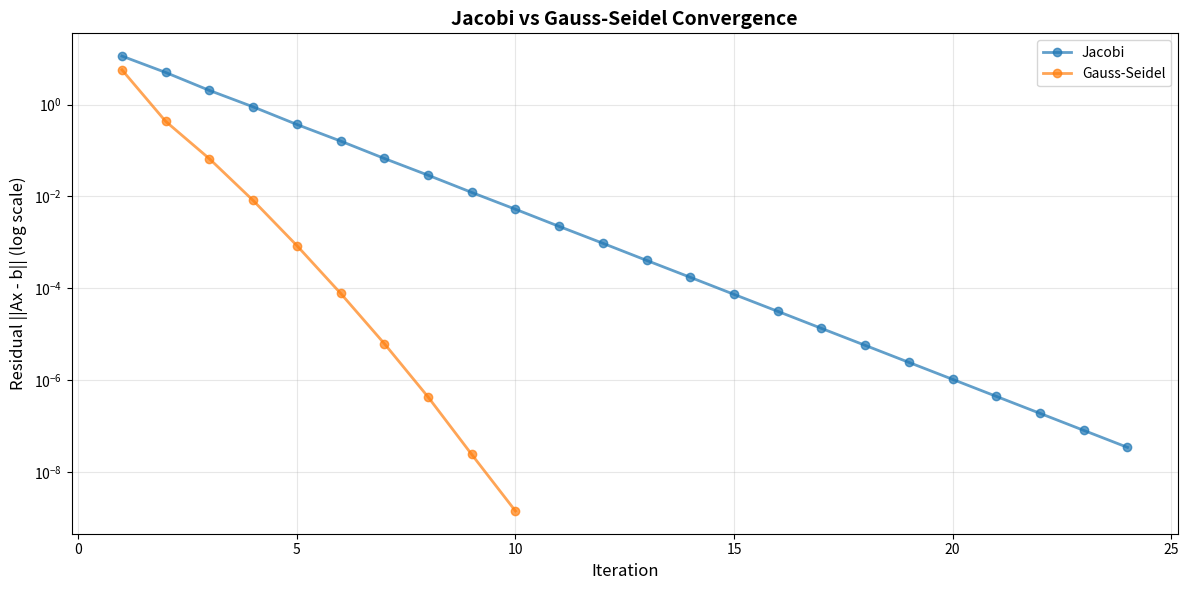
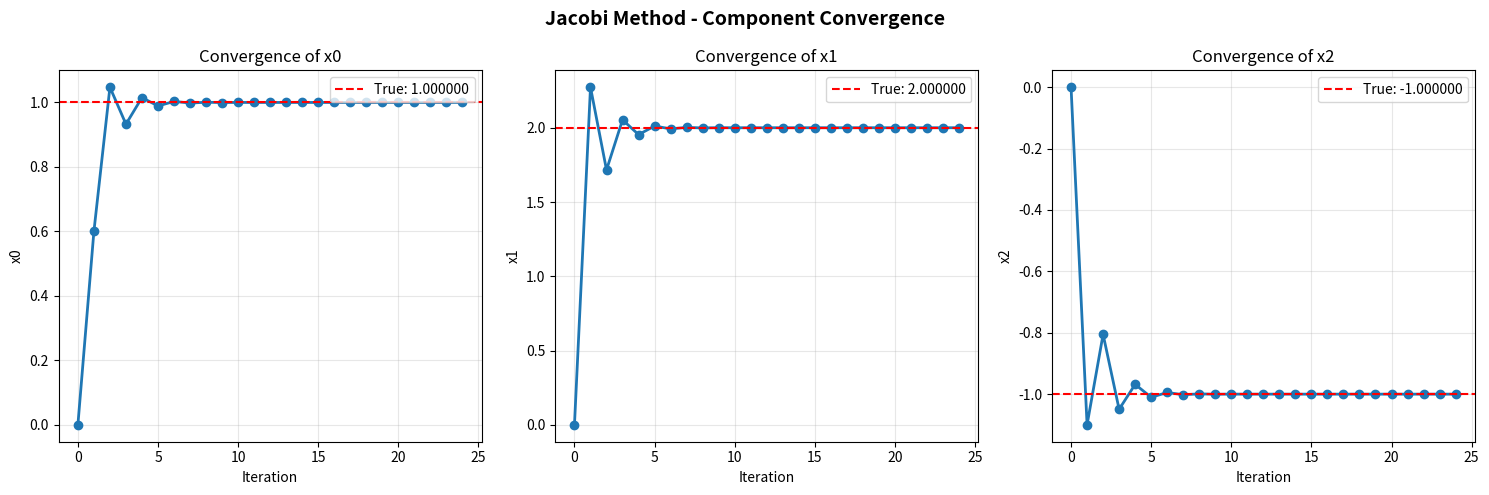
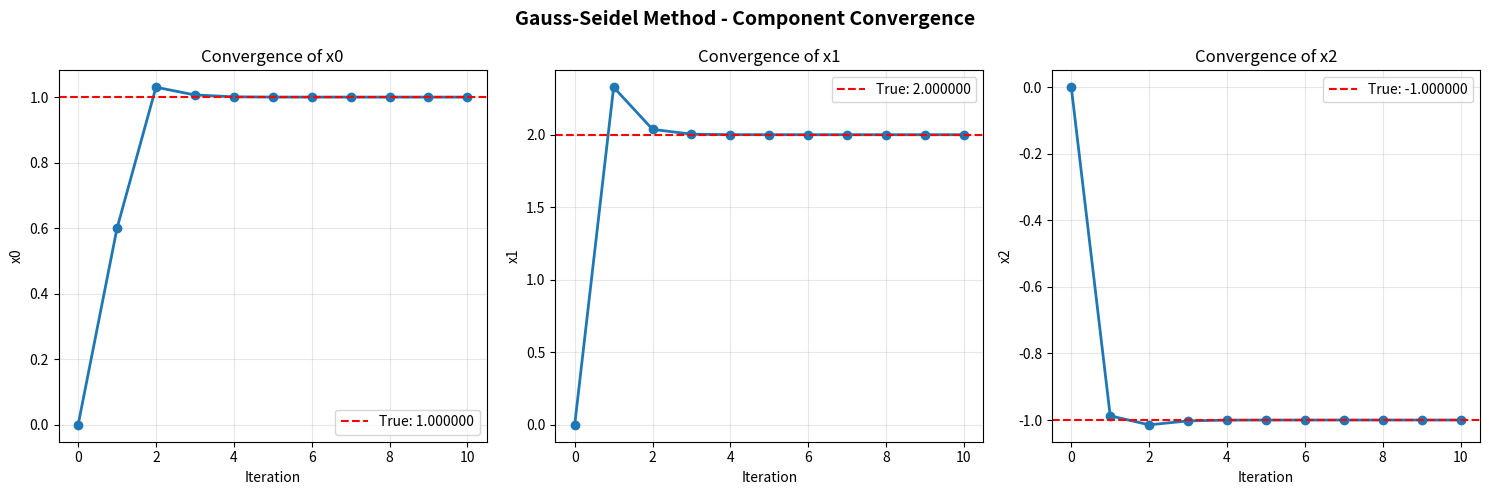

Reproduce these figures in Python, in order.
"""
LAB 5: SOLVING LINEAR SYSTEMS (A·x = b)
========================================

This module implements methods for solving systems of linear equations:
- LU Decomposition (Doolittle method)
- Jacobi Iterative Method
- Gauss-Seidel Iterative Method

Author: Numerical Methods Lab
Date: November 2025
"""

import numpy as np
import matplotlib.pyplot as plt
from typing import Tuple, List, Dict
from dataclasses import dataclass
import warnings


@dataclass
class IterativeResult:
    """Store results from iterative methods."""
    x_solution: np.ndarray
    iterations: int
    residuals: List[float]
    x_history: List[np.ndarray]
    converged: bool
    method_name: str


class LinearSystemSolvers:
    """
    A comprehensive class for solving linear systems A·x = b.
    
    Implements both direct (LU decomposition) and iterative (Jacobi, Gauss-Seidel) methods.
    """
    
    def __init__(self):
        """Initialize the linear system solvers class."""
        pass
    
    # ==================== DIAGONAL DOMINANCE CHECK ====================
    
    @staticmethod
    def check_diagonal_dominance(A: np.ndarray, strict: bool = True) -> Tuple[bool, str]:
        """
        Check if matrix A is diagonally dominant.
        
        A matrix is strictly diagonally dominant if:
        |a_ii| > Σ|a_ij| for all i (j ≠ i)
        
        A matrix is weakly diagonally dominant if:
        |a_ii| ≥ Σ|a_ij| for all i (j ≠ i)
        
        Diagonal dominance is a sufficient condition for convergence
        of Jacobi and Gauss-Seidel methods.
        
        Parameters:
        -----------
        A : np.ndarray
            Coefficient matrix
        strict : bool
            If True, check strict diagonal dominance
            
        Returns:
        --------
        Tuple[bool, str]
            (is_dominant, message)
        """
        n = A.shape[0]
        
        for i in range(n):
            diagonal = abs(A[i, i])
            row_sum = sum(abs(A[i, j]) for j in range(n) if j != i)
            
            if strict:
                if diagonal <= row_sum:
                    return False, f"Row {i}: |{A[i,i]:.4f}| ≤ {row_sum:.4f} (not strictly dominant)"
            else:
                if diagonal < row_sum:
                    return False, f"Row {i}: |{A[i,i]:.4f}| < {row_sum:.4f} (not weakly dominant)"
        
        dominance_type = "strictly" if strict else "weakly"
        return True, f"Matrix is {dominance_type} diagonally dominant"
    
    # ==================== LU DECOMPOSITION ====================
    
    def lu_decomposition(self, A: np.ndarray) -> Tuple[np.ndarray, np.ndarray]:
        """
        LU Decomposition using Doolittle's method.
        
        Decomposes matrix A into lower triangular L and upper triangular U
        such that A = L·U
        
        Doolittle's method:
        - L has 1's on the diagonal
        - U has the actual diagonal values
        
        Algorithm:
        ----------
        For each row i:
            For each column j:
                If i ≤ j (upper triangle):
                    u_ij = a_ij - Σ(l_ik * u_kj) for k=0 to i-1
                If i > j (lower triangle):
                    l_ij = (a_ij - Σ(l_ik * u_kj)) / u_jj for k=0 to j-1
        
        Parameters:
        -----------
        A : np.ndarray
            Coefficient matrix (must be square)
            
        Returns:
        --------
        Tuple[np.ndarray, np.ndarray]
            (L, U) matrices
            
        Raises:
        -------
        ValueError
            If matrix is singular or not square
        """
        n = A.shape[0]
        if A.shape[0] != A.shape[1]:
            raise ValueError("Matrix must be square")
        
        L = np.zeros((n, n))
        U = np.zeros((n, n))
        
        for i in range(n):
            # Upper triangular matrix U
            for j in range(i, n):
                sum_lu = sum(L[i, k] * U[k, j] for k in range(i))
                U[i, j] = A[i, j] - sum_lu
            
            # Lower triangular matrix L
            L[i, i] = 1  # Doolittle: diagonal of L is 1
            for j in range(i + 1, n):
                if U[i, i] == 0:
                    raise ValueError(f"Matrix is singular (zero pivot at position {i})")
                sum_lu = sum(L[j, k] * U[k, i] for k in range(i))
                L[j, i] = (A[j, i] - sum_lu) / U[i, i]
        
        return L, U
    
    def forward_substitution(self, L: np.ndarray, b: np.ndarray) -> np.ndarray:
        """
        Solve L·y = b for y using forward substitution.
        
        L is lower triangular.
        
        Algorithm:
        ----------
        y_0 = b_0 / L_00
        For i = 1 to n-1:
            y_i = (b_i - Σ(L_ij * y_j)) / L_ii for j=0 to i-1
        
        Parameters:
        -----------
        L : np.ndarray
            Lower triangular matrix
        b : np.ndarray
            Right-hand side vector
            
        Returns:
        --------
        np.ndarray
            Solution vector y
        """
        n = len(b)
        y = np.zeros(n)
        
        for i in range(n):
            sum_ly = sum(L[i, j] * y[j] for j in range(i))
            y[i] = (b[i] - sum_ly) / L[i, i]
        
        return y
    
    def backward_substitution(self, U: np.ndarray, y: np.ndarray) -> np.ndarray:
        """
        Solve U·x = y for x using backward substitution.
        
        U is upper triangular.
        
        Algorithm:
        ----------
        x_{n-1} = y_{n-1} / U_{n-1,n-1}
        For i = n-2 down to 0:
            x_i = (y_i - Σ(U_ij * x_j)) / U_ii for j=i+1 to n-1
        
        Parameters:
        -----------
        U : np.ndarray
            Upper triangular matrix
        y : np.ndarray
            Right-hand side vector
            
        Returns:
        --------
        np.ndarray
            Solution vector x
        """
        n = len(y)
        x = np.zeros(n)
        
        for i in range(n - 1, -1, -1):
            sum_ux = sum(U[i, j] * x[j] for j in range(i + 1, n))
            x[i] = (y[i] - sum_ux) / U[i, i]
        
        return x
    
    def solve_lu(self, A: np.ndarray, b: np.ndarray) -> Tuple[np.ndarray, np.ndarray, np.ndarray]:
        """
        Solve A·x = b using LU decomposition.
        
        Process:
        --------
        1. Decompose A = L·U
        2. Solve L·y = b for y (forward substitution)
        3. Solve U·x = y for x (backward substitution)
        
        Parameters:
        -----------
        A : np.ndarray
            Coefficient matrix
        b : np.ndarray
            Right-hand side vector
            
        Returns:
        --------
        Tuple[np.ndarray, np.ndarray, np.ndarray]
            (x, L, U) - solution and decomposition matrices
        """
        L, U = self.lu_decomposition(A)
        y = self.forward_substitution(L, b)
        x = self.backward_substitution(U, y)
        
        return x, L, U
    
    # ==================== JACOBI ITERATIVE METHOD ====================
    
    def jacobi_method(self, A: np.ndarray, b: np.ndarray,
                     x0: np.ndarray = None, tol: float = 1e-6,
                     max_iter: int = 100) -> IterativeResult:
        """
        Jacobi Iterative Method for solving A·x = b.
        
        Formula:
        --------
        x_i^(k+1) = (b_i - Σ(a_ij * x_j^(k))) / a_ii  for j ≠ i
        
        Algorithm:
        ----------
        1. Start with initial guess x^(0)
        2. For each iteration k:
            For each component i:
                x_i^(k+1) = (b_i - Σ(a_ij * x_j^(k))) / a_ii
        3. Check convergence: ||x^(k+1) - x^(k)|| < tol
        4. Repeat until convergence or max iterations
        
        Characteristics:
        ----------------
        - Uses values from previous iteration only
        - All components updated simultaneously
        - Converges if matrix is strictly diagonally dominant
        - Can be parallelized
        
        Parameters:
        -----------
        A : np.ndarray
            Coefficient matrix
        b : np.ndarray
            Right-hand side vector
        x0 : np.ndarray, optional
            Initial guess (default: zeros)
        tol : float
            Convergence tolerance
        max_iter : int
            Maximum iterations
            
        Returns:
        --------
        IterativeResult
            Solution and convergence information
        """
        n = len(b)
        if x0 is None:
            x = np.zeros(n)
        else:
            x = x0.copy()
        
        # Check diagonal dominance
        is_dominant, msg = self.check_diagonal_dominance(A, strict=True)
        if not is_dominant:
            warnings.warn(f"Jacobi: {msg}. Convergence not guaranteed!")
        
        x_history = [x.copy()]
        residuals = []
        
        for iteration in range(max_iter):
            x_new = np.zeros(n)
            
            for i in range(n):
                sum_ax = sum(A[i, j] * x[j] for j in range(n) if j != i)
                x_new[i] = (b[i] - sum_ax) / A[i, i]
            
            # Calculate residual
            residual = np.linalg.norm(A @ x_new - b)
            residuals.append(residual)
            x_history.append(x_new.copy())
            
            # Check convergence
            if np.linalg.norm(x_new - x) < tol:
                return IterativeResult(
                    x_solution=x_new,
                    iterations=iteration + 1,
                    residuals=residuals,
                    x_history=x_history,
                    converged=True,
                    method_name="Jacobi Method"
                )
            
            x = x_new.copy()
        
        # Did not converge
        warnings.warn(f"Jacobi method did not converge in {max_iter} iterations")
        return IterativeResult(
            x_solution=x,
            iterations=max_iter,
            residuals=residuals,
            x_history=x_history,
            converged=False,
            method_name="Jacobi Method"
        )
    
    # ==================== GAUSS-SEIDEL ITERATIVE METHOD ====================
    
    def gauss_seidel_method(self, A: np.ndarray, b: np.ndarray,
                           x0: np.ndarray = None, tol: float = 1e-6,
                           max_iter: int = 100) -> IterativeResult:
        """
        Gauss-Seidel Iterative Method for solving A·x = b.
        
        Formula:
        --------
        x_i^(k+1) = (b_i - Σ(a_ij*x_j^(k+1)) - Σ(a_ij*x_j^(k))) / a_ii
                         j<i                j>i
        
        Algorithm:
        ----------
        1. Start with initial guess x^(0)
        2. For each iteration k:
            For each component i:
                Use already updated values x_j^(k+1) for j < i
                Use old values x_j^(k) for j > i
                x_i^(k+1) = (b_i - Σ(a_ij*x_j^(k+1)) - Σ(a_ij*x_j^(k))) / a_ii
        3. Check convergence
        4. Repeat until convergence
        
        Characteristics:
        ----------------
        - Uses most recent values immediately
        - Updates components sequentially
        - Generally converges faster than Jacobi
        - Cannot be parallelized easily
        - Converges if matrix is strictly diagonally dominant
        
        Parameters:
        -----------
        A : np.ndarray
            Coefficient matrix
        b : np.ndarray
            Right-hand side vector
        x0 : np.ndarray, optional
            Initial guess (default: zeros)
        tol : float
            Convergence tolerance
        max_iter : int
            Maximum iterations
            
        Returns:
        --------
        IterativeResult
            Solution and convergence information
        """
        n = len(b)
        if x0 is None:
            x = np.zeros(n)
        else:
            x = x0.copy()
        
        # Check diagonal dominance
        is_dominant, msg = self.check_diagonal_dominance(A, strict=True)
        if not is_dominant:
            warnings.warn(f"Gauss-Seidel: {msg}. Convergence not guaranteed!")
        
        x_history = [x.copy()]
        residuals = []
        
        for iteration in range(max_iter):
            x_old = x.copy()
            
            for i in range(n):
                # Use updated values for j < i, old values for j > i
                sum1 = sum(A[i, j] * x[j] for j in range(i))
                sum2 = sum(A[i, j] * x_old[j] for j in range(i + 1, n))
                x[i] = (b[i] - sum1 - sum2) / A[i, i]
            
            # Calculate residual
            residual = np.linalg.norm(A @ x - b)
            residuals.append(residual)
            x_history.append(x.copy())
            
            # Check convergence
            if np.linalg.norm(x - x_old) < tol:
                return IterativeResult(
                    x_solution=x,
                    iterations=iteration + 1,
                    residuals=residuals,
                    x_history=x_history,
                    converged=True,
                    method_name="Gauss-Seidel Method"
                )
        
        # Did not converge
        warnings.warn(f"Gauss-Seidel method did not converge in {max_iter} iterations")
        return IterativeResult(
            x_solution=x,
            iterations=max_iter,
            residuals=residuals,
            x_history=x_history,
            converged=False,
            method_name="Gauss-Seidel Method"
        )
    
    # ==================== COMPARISON ====================
    
    def compare_iterative_methods(self, A: np.ndarray, b: np.ndarray,
                                  x0: np.ndarray = None, tol: float = 1e-6,
                                  max_iter: int = 100) -> Dict:
        """
        Compare Jacobi and Gauss-Seidel methods.
        
        Parameters:
        -----------
        A : np.ndarray
            Coefficient matrix
        b : np.ndarray
            Right-hand side vector
        x0 : np.ndarray, optional
            Initial guess
        tol : float
            Convergence tolerance
        max_iter : int
            Maximum iterations
            
        Returns:
        --------
        Dict
            Results from both methods
        """
        jacobi_result = self.jacobi_method(A, b, x0, tol, max_iter)
        gauss_seidel_result = self.gauss_seidel_method(A, b, x0, tol, max_iter)
        
        return {
            'Jacobi': jacobi_result,
            'Gauss-Seidel': gauss_seidel_result
        }


# ==================== UTILITY FUNCTIONS ====================

def print_lu_decomposition(L: np.ndarray, U: np.ndarray, A: np.ndarray = None):
    """Print L and U matrices from LU decomposition."""
    print("\n" + "="*80)
    print("LU DECOMPOSITION")
    print("="*80)
    
    if A is not None:
        print("\nOriginal Matrix A:")
        print(A)
        print("\nVerification: L·U =")
        print(L @ U)
        print(f"\nMax difference: {np.max(np.abs(A - L @ U)):.2e}")
    
    print("\nLower Triangular Matrix L:")
    print(L)
    
    print("\nUpper Triangular Matrix U:")
    print(U)
    print("="*80)


def print_iteration_table(result: IterativeResult, show_every: int = 1):
    """Print iteration table for iterative methods."""
    print("\n" + "="*80)
    print(f"{result.method_name} - Iteration Table")
    print("="*80)
    print(f"Converged: {result.converged}")
    print(f"Total Iterations: {result.iterations}")
    print("="*80)
    
    n = len(result.x_solution)
    
    # Header
    header = f"{'Iter':>6} "
    for i in range(n):
        header += f"{'x' + str(i):>12} "
    header += f"{'Residual':>15}"
    print(header)
    print("-"*80)
    
    # Rows
    for k in range(0, len(result.x_history), show_every):
        if k < len(result.residuals):
            row = f"{k:>6} "
            for val in result.x_history[k]:
                row += f"{val:>12.6f} "
            row += f"{result.residuals[k]:>15.2e}"
            print(row)
    
    # Final solution
    if len(result.x_history) - 1 not in range(0, len(result.x_history), show_every):
        k = len(result.x_history) - 1
        row = f"{k:>6} "
        for val in result.x_history[k]:
            row += f"{val:>12.6f} "
        if k - 1 < len(result.residuals):
            row += f"{result.residuals[k-1]:>15.2e}"
        print(row)
    
    print("="*80)


def print_comparison_table(results: Dict):
    """Print comparison of iterative methods."""
    print("\n" + "="*80)
    print("COMPARISON: JACOBI vs GAUSS-SEIDEL")
    print("="*80)
    print(f"{'Method':<20} {'Iterations':>12} {'Converged':>12} {'Final Residual':>18}")
    print("-"*80)
    
    for name, result in results.items():
        final_res = result.residuals[-1] if result.residuals else float('nan')
        print(f"{name:<20} {result.iterations:>12} {str(result.converged):>12} {final_res:>18.2e}")
    
    print("="*80)
    
    # Print solutions
    print("\nFinal Solutions:")
    print("-"*80)
    n = len(results['Jacobi'].x_solution)
    print(f"{'Variable':<12} {'Jacobi':>15} {'Gauss-Seidel':>15} {'Difference':>15}")
    print("-"*80)
    for i in range(n):
        jac_val = results['Jacobi'].x_solution[i]
        gs_val = results['Gauss-Seidel'].x_solution[i]
        diff = abs(jac_val - gs_val)
        print(f"x{i:<11} {jac_val:>15.10f} {gs_val:>15.10f} {diff:>15.2e}")
    print("="*80)


def plot_convergence_comparison(results: Dict, title: str = "Convergence Comparison"):
    """Plot convergence of iterative methods."""
    plt.figure(figsize=(12, 6))
    
    for name, result in results.items():
        iterations = range(1, len(result.residuals) + 1)
        plt.semilogy(iterations, result.residuals, 'o-',
                    label=name, linewidth=2, markersize=6, alpha=0.7)
    
    plt.xlabel('Iteration', fontsize=12)
    plt.ylabel('Residual ||Ax - b|| (log scale)', fontsize=12)
    plt.title(title, fontsize=14, fontweight='bold')
    plt.legend(fontsize=10)
    plt.grid(True, alpha=0.3, which='both')
    plt.tight_layout()
    plt.show()


def plot_solution_convergence(result: IterativeResult, true_solution: np.ndarray = None):
    """Plot how each component converges."""
    n = len(result.x_solution)
    
    fig, axes = plt.subplots(1, min(n, 3), figsize=(15, 5))
    if n == 1:
        axes = [axes]
    
    for i in range(min(n, 3)):
        x_i_history = [x[i] for x in result.x_history]
        iterations = range(len(x_i_history))
        
        axes[i].plot(iterations, x_i_history, 'o-', linewidth=2, markersize=6)
        
        if true_solution is not None:
            axes[i].axhline(y=true_solution[i], color='r', linestyle='--',
                          label=f'True: {true_solution[i]:.6f}')
            axes[i].legend()
        
        axes[i].set_xlabel('Iteration', fontsize=10)
        axes[i].set_ylabel(f'x{i}', fontsize=10)
        axes[i].set_title(f'Convergence of x{i}', fontsize=12)
        axes[i].grid(True, alpha=0.3)
    
    plt.suptitle(f'{result.method_name} - Component Convergence', 
                fontsize=14, fontweight='bold')
    plt.tight_layout()
    plt.show()


# ==================== DEMONSTRATION ====================

def demonstrate_lab5():
    """
    Comprehensive demonstration of Lab 5: Linear Systems.
    """
    print("\n" + "="*80)
    print("LAB 5: SOLVING LINEAR SYSTEMS (A·x = b) - DEMONSTRATION")
    print("="*80)
    
    # Test system (diagonally dominant for iterative methods)
    A = np.array([
        [10, -1, 2, 0],
        [-1, 11, -1, 3],
        [2, -1, 10, -1],
        [0, 3, -1, 8]
    ], dtype=float)
    
    b = np.array([6, 25, -11, 15], dtype=float)
    
    print("\nTest System:")
    print("A =")
    print(A)
    print("\nb =", b)
    
    # Initialize solver
    solver = LinearSystemSolvers()
    
    # Check diagonal dominance
    print("\n" + "-"*80)
    print("DIAGONAL DOMINANCE CHECK")
    print("-"*80)
    is_dominant, msg = solver.check_diagonal_dominance(A)
    print(msg)
    
    # LU Decomposition
    print("\n" + "-"*80)
    print("METHOD 1: LU DECOMPOSITION")
    print("-"*80)
    
    x_lu, L, U = solver.solve_lu(A, b)
    print_lu_decomposition(L, U, A)
    
    print("\nSolution from LU Decomposition:")
    for i, val in enumerate(x_lu):
        print(f"x{i} = {val:.10f}")
    
    # Verify solution
    residual_lu = np.linalg.norm(A @ x_lu - b)
    print(f"\nResidual ||Ax - b|| = {residual_lu:.2e}")
    
    # Iterative Methods
    print("\n" + "-"*80)
    print("METHOD 2 & 3: ITERATIVE METHODS")
    print("-"*80)
    
    results = solver.compare_iterative_methods(A, b, tol=1e-8, max_iter=50)
    
    # Print iteration tables
    print_iteration_table(results['Jacobi'], show_every=5)
    print_iteration_table(results['Gauss-Seidel'], show_every=5)
    
    # Print comparison
    print_comparison_table(results)
    
    # Verify against LU solution
    print("\nComparison with LU Decomposition:")
    print("-"*80)
    for i in range(len(x_lu)):
        jac_diff = abs(results['Jacobi'].x_solution[i] - x_lu[i])
        gs_diff = abs(results['Gauss-Seidel'].x_solution[i] - x_lu[i])
        print(f"x{i}: Jacobi diff = {jac_diff:.2e}, Gauss-Seidel diff = {gs_diff:.2e}")
    
    # Plot convergence
    print("\nGenerating plots...")
    plot_convergence_comparison(results, "Jacobi vs Gauss-Seidel Convergence")
    plot_solution_convergence(results['Jacobi'], x_lu)
    plot_solution_convergence(results['Gauss-Seidel'], x_lu)
    
    print("\n" + "="*80)
    print("DEMONSTRATION COMPLETE")
    print("="*80)


if __name__ == "__main__":
    demonstrate_lab5()
